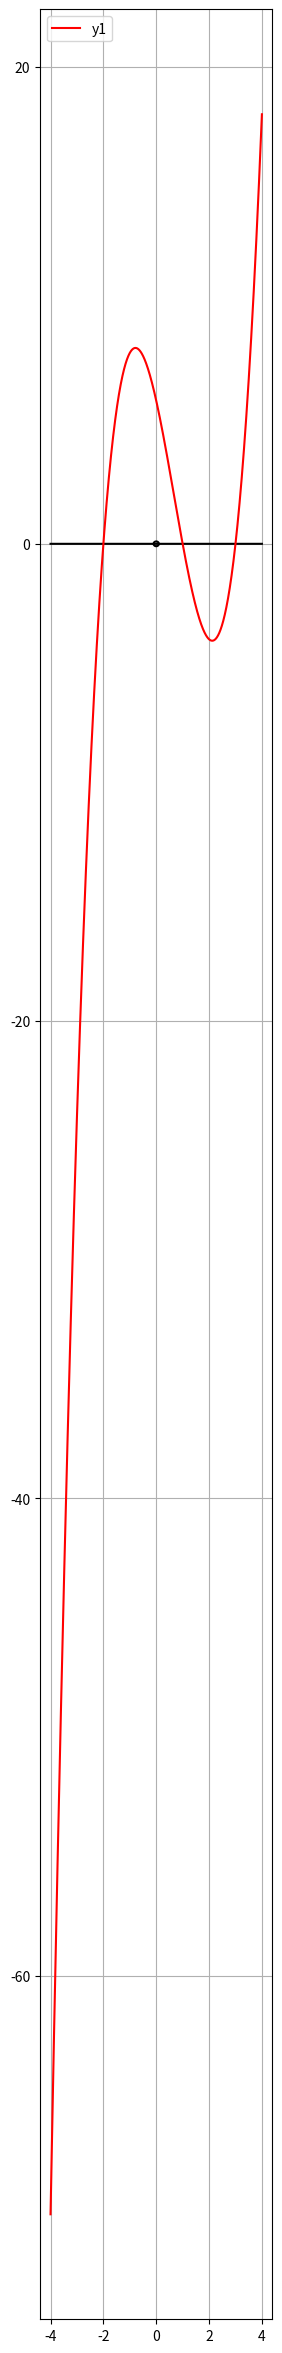

Source code (Python):
import numpy as np
import matplotlib.pyplot as plt

x = np.linspace(-4,4,10000)
plt.figure(figsize=(3,30))

plt.plot(x,(0.01-x**2)**0.5, '-k')
plt.plot(x,-((0.01-x**2)**0.5), '-k')

y = x - x -0
y1 = x**3 - 2*x**2 - 5*x + 6

plt.plot(x,y,'k')
plt.plot(x,y1,'r',label='y1')

plt.legend(loc='upper left')
plt.grid()
plt.show()
